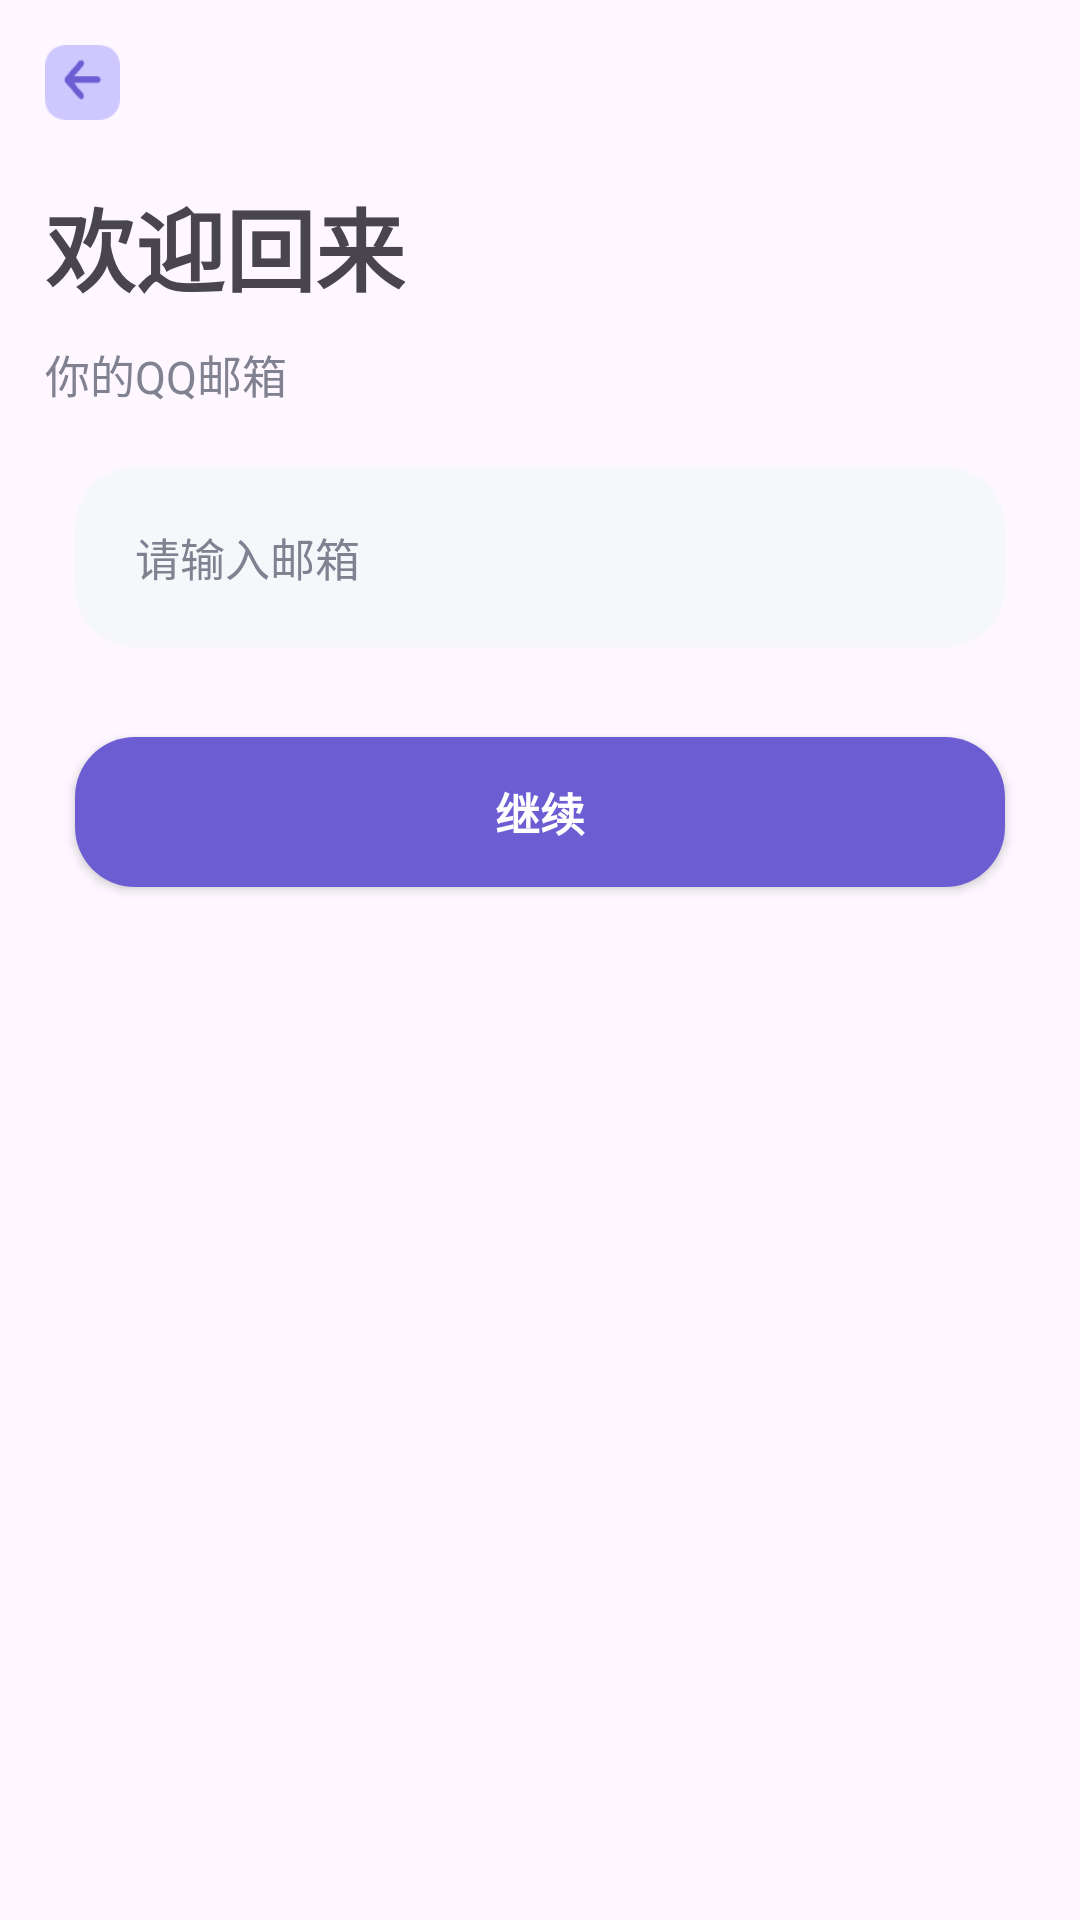

Write the Android layout XML for this screen, with the resource values it uses.
<!-- AndroidManifest.xml: application theme Theme.HabeetAndroid -->
<!-- res/layout/activity_home.xml -->
<?xml version="1.0" encoding="utf-8"?>
<androidx.constraintlayout.widget.ConstraintLayout xmlns:android="http://schemas.android.com/apk/res/android"
    xmlns:app="http://schemas.android.com/apk/res-auto"
    xmlns:tools="http://schemas.android.com/tools"
    android:layout_width="match_parent"
    android:layout_height="match_parent"
    tools:context=".HomeActivity">
    <LinearLayout
        android:layout_width="match_parent"
        android:layout_height="match_parent"
        android:orientation="vertical"
        android:padding="15dp">
        <ImageView
            android:id="@+id/homeBack"
            android:layout_width="25dp"
            android:layout_height="25dp"
            android:src="@drawable/back"/>
        <TextView
            android:layout_width="wrap_content"
            android:layout_height="wrap_content"
            android:text="欢迎回来"
            android:textStyle="bold"
            android:textSize="30sp"
            android:layout_marginTop="20dp"/>
        <TextView
            android:layout_width="wrap_content"
            android:layout_height="wrap_content"
            android:text="你的QQ邮箱"
            android:textColor="@color/hui"
            android:textSize="15sp"
            android:layout_marginTop="10dp"/>
        <androidx.cardview.widget.CardView
            android:layout_width="match_parent"
            android:layout_height="wrap_content"
            android:layout_marginStart="10dp"
            android:layout_marginEnd="10dp"
            android:layout_marginTop="20dp"
            app:cardElevation="0dp"
            app:cardCornerRadius="20dp">

            <RelativeLayout
                android:layout_width="match_parent"
                android:layout_height="60dp"
                android:orientation="horizontal"
                tools:layout_editor_absoluteX="1dp"
                tools:layout_editor_absoluteY="1dp"
                tools:ignore="MissingConstraints"
                android:background="@color/danHui">
                <EditText
                    android:id="@+id/userEmail"
                    android:layout_width="match_parent"
                    android:layout_height="match_parent"
                    android:hint="请输入邮箱"
                    android:textColorHint="@color/hui"
                    android:textColor="@color/black"
                    android:textSize="15sp"
                    android:layout_centerVertical="true"
                    android:background="@null"
                    android:layout_marginLeft="20dp"/>
            </RelativeLayout>
        </androidx.cardview.widget.CardView>

        <androidx.cardview.widget.CardView
            android:id="@+id/homeCardView"
            android:layout_width="match_parent"
            android:layout_height="50dp"
            app:cardCornerRadius="20dp"
            android:layout_marginBottom="50dp"
            android:layout_marginTop="30dp"
            android:layout_marginLeft="10dp"
            android:layout_marginRight="10dp">
            <LinearLayout
                android:layout_width="match_parent"
                android:layout_height="match_parent"
                android:background="@color/zi">
                <TextView
                    android:layout_width="match_parent"
                    android:layout_height="match_parent"
                    android:text="继续"
                    android:textColor="@color/white"
                    android:gravity="center"
                    android:textSize="15sp"
                    android:textStyle="bold"
                    android:backgroundTint="@color/zi" />
            </LinearLayout>
        </androidx.cardview.widget.CardView>
    </LinearLayout>

</androidx.constraintlayout.widget.ConstraintLayout>
<!-- resources referenced by this layout -->
<resources>
  <color name="black">#FF000000</color>
  <color name="danHui">#f6f7fb</color>
  <color name="hui">#808191</color>
  <color name="white">#FFFFFFFF</color>
  <color name="zi">#6c5dd3</color>
  <!-- drawable back: png bitmap (drawable, 1044 bytes) -->
  <style name="Theme.HabeetAndroid" parent="Base.Theme.HabeetAndroid" />
  <style name="Base.Theme.HabeetAndroid" parent="Theme.Material3.DayNight.NoActionBar">
          
          
      </style>
</resources>
